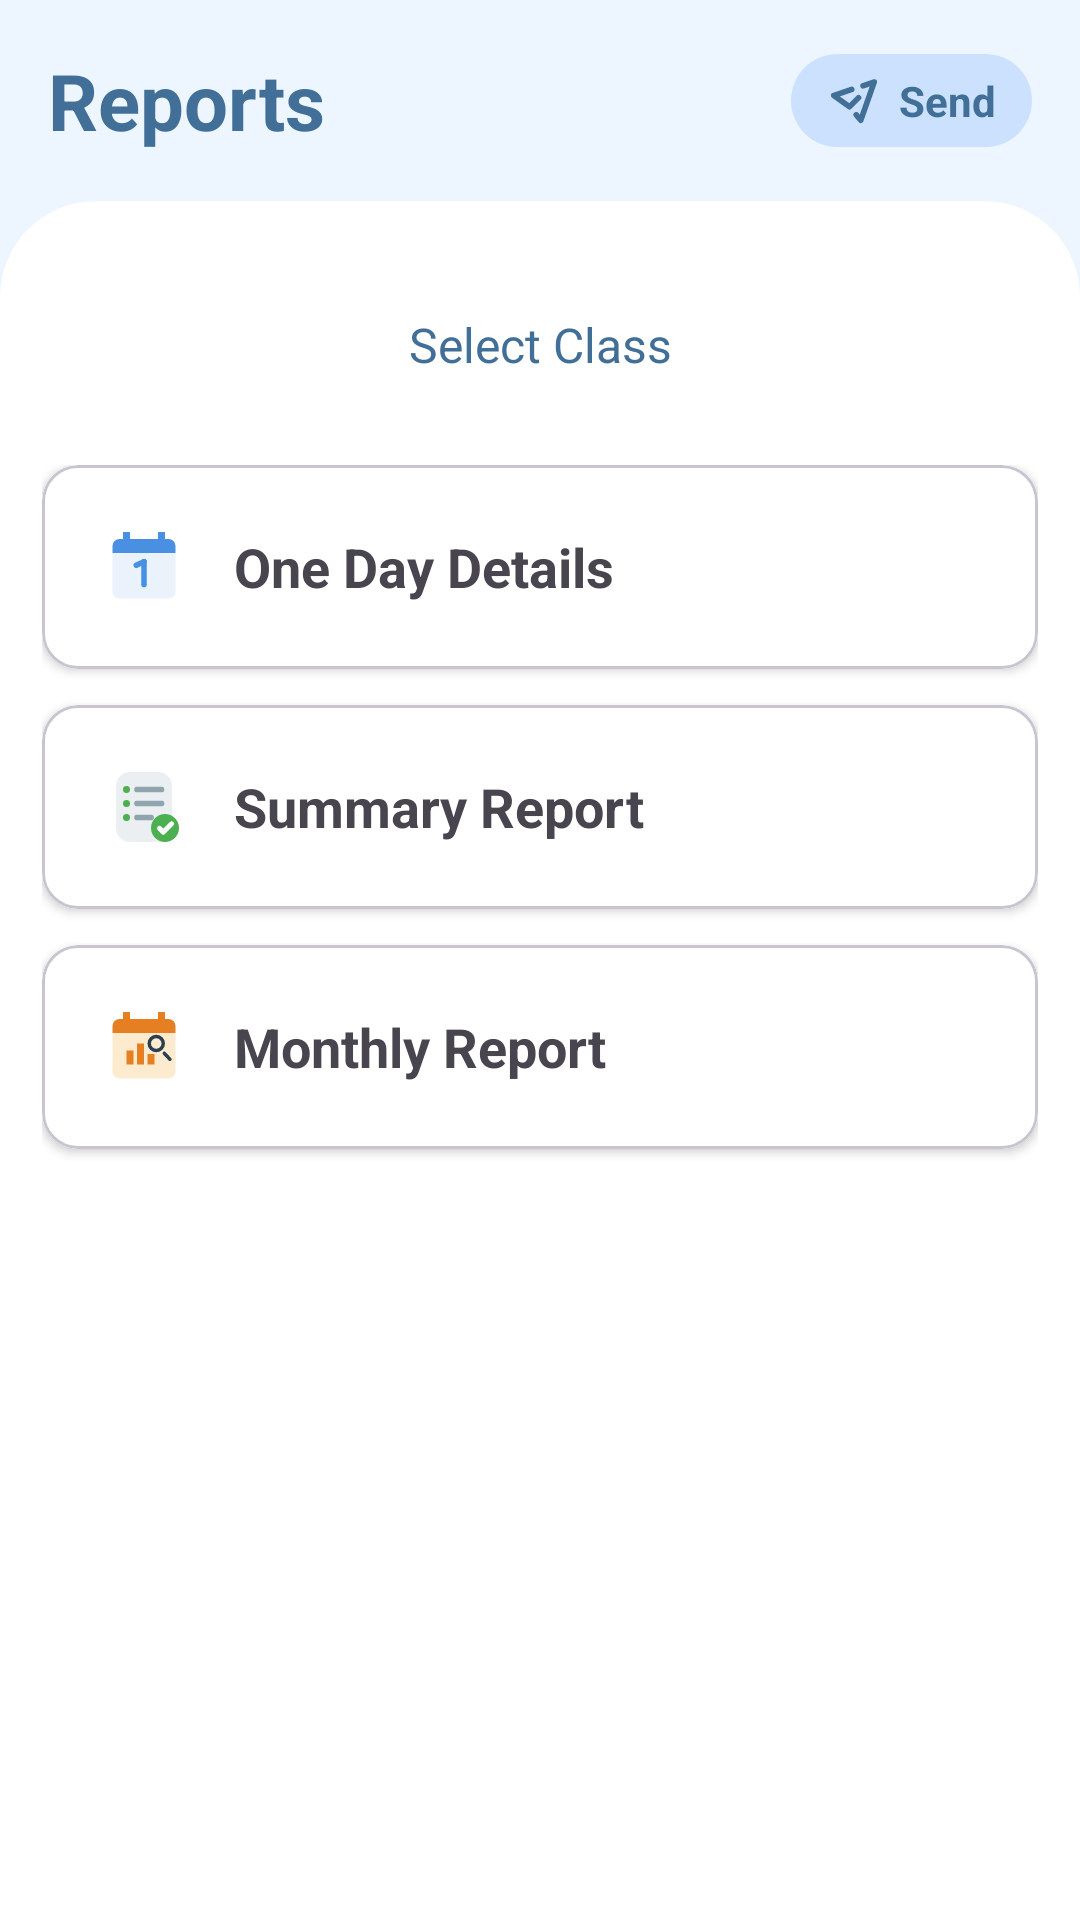

Here is an Android app screen rendered from its layout file. Give the layout XML and the strings, colors and styles it references.
<!-- AndroidManifest.xml: application theme Theme.ATTND -->
<!-- res/layout/fragment_reports.xml -->
<?xml version="1.0" encoding="utf-8"?>
<LinearLayout xmlns:android="http://schemas.android.com/apk/res/android" xmlns:app="http://schemas.android.com/apk/res-auto"
    android:orientation="vertical"
    android:background="?attr/appBackgroundColor"
    android:padding="0dp"
    android:layout_width="match_parent"
    android:layout_height="match_parent">
    <LinearLayout
        android:gravity="center_vertical"
        android:orientation="horizontal"
        android:paddingTop="16dp"
        android:paddingBottom="16dp"
        android:layout_width="match_parent"
        android:layout_height="wrap_content"
        android:paddingStart="16dp"
        android:paddingEnd="16dp">
        <TextView
            android:textSize="26sp"
            android:textStyle="bold"
            android:textColor="?attr/appPrimaryColor"
            android:id="@+id/tvHeaderTitle"
            android:layout_width="wrap_content"
            android:layout_height="wrap_content"
            android:text="Reports "/>

        <View
            android:layout_width="0dp"
            android:layout_height="0dp"
            android:layout_weight="1" />

        <LinearLayout
            android:id="@+id/btnSendData"
            android:layout_width="wrap_content"
            android:layout_height="wrap_content"
            android:orientation="horizontal"
            android:gravity="center_vertical"
            android:background="@drawable/jayho_background"
            android:paddingStart="12dp"
            android:paddingEnd="12dp"
            android:paddingTop="6dp"
            android:paddingBottom="6dp"
            android:clickable="true"
            android:focusable="true">

            <ImageView
                android:layout_width="18dp"
                android:layout_height="18dp"
                android:src="@drawable/jayho_send"
                app:tint="?attr/appPrimaryColor" />

            <TextView
                android:layout_width="wrap_content"
                android:layout_height="wrap_content"
                android:text="Send"
                android:textColor="?attr/appPrimaryColor"
                android:textSize="14sp"
                android:textStyle="bold"
                android:layout_marginStart="6dp"/>

        </LinearLayout>
    </LinearLayout>
    <LinearLayout
        android:orientation="vertical"
        android:background="@drawable/header_rounded"
        android:paddingTop="16dp"
        android:layout_width="match_parent"
        android:layout_height="0dp"
        android:layout_weight="1">
        <LinearLayout
            android:gravity="center_vertical"
            android:orientation="horizontal"
            android:paddingLeft="12dp"
            android:paddingTop="8dp"
            android:paddingRight="12dp"
            android:layout_width="match_parent"
            android:layout_height="wrap_content">
            <TextView
                android:textSize="16sp"
                android:textColor="?attr/appPrimaryColor"
                android:gravity="center"
                android:id="@+id/tvReportClassSelector"
                android:background="@drawable/bg_dropdown_trigger"
                android:layout_width="match_parent"
                android:layout_height="48dp"
                android:text="Select Class"
                android:paddingStart="16dp"
                android:paddingEnd="16dp"
                app:drawableTint="?attr/appPrimaryColor"/>
        </LinearLayout>
        <ScrollView
            android:layout_width="match_parent"
            android:layout_height="match_parent"
            android:fillViewport="true">
            <LinearLayout
                android:orientation="vertical"
                android:paddingLeft="14dp"
                android:paddingTop="16dp"
                android:paddingRight="14dp"
                android:paddingBottom="24dp"
                android:layout_width="match_parent"
                android:layout_height="wrap_content">
                <com.google.android.material.card.MaterialCardView
                    android:id="@+id/cardViewDetails"
                    android:layout_width="match_parent"
                    android:layout_height="wrap_content"
                    android:layout_marginBottom="12dp"
                    app:cardCornerRadius="12dp"
                    app:cardElevation="2dp">
                    <LinearLayout
                        android:gravity="center_vertical"
                        android:orientation="horizontal"
                        android:background="@color/white"
                        android:padding="20dp"
                        android:layout_width="match_parent"
                        android:layout_height="wrap_content">
                        <ImageView
                            android:layout_width="28dp"
                            android:layout_height="28dp"
                            android:src="@drawable/my_day"/>
                        <TextView
                            android:textSize="18sp"
                            android:textStyle="bold"
                            android:layout_width="wrap_content"
                            android:layout_height="wrap_content"
                            android:text="One Day Details"
                            android:layout_marginStart="16dp"/>
                    </LinearLayout>
                </com.google.android.material.card.MaterialCardView>
                <com.google.android.material.card.MaterialCardView
                    android:id="@+id/cardSummary"
                    android:layout_width="match_parent"
                    android:layout_height="wrap_content"
                    android:layout_marginBottom="12dp"
                    app:cardCornerRadius="12dp"
                    app:cardElevation="2dp">
                    <LinearLayout
                        android:gravity="center_vertical"
                        android:background="@color/white"
                        android:padding="20dp"
                        android:layout_width="match_parent"
                        android:layout_height="wrap_content">
                        <ImageView
                            android:layout_width="28dp"
                            android:layout_height="28dp"
                            android:src="@drawable/my_summary"/>
                        <TextView
                            android:textSize="18sp"
                            android:textStyle="bold"
                            android:layout_width="wrap_content"
                            android:layout_height="wrap_content"
                            android:text="Summary Report"
                            android:layout_marginStart="16dp"/>
                    </LinearLayout>
                </com.google.android.material.card.MaterialCardView>
                <com.google.android.material.card.MaterialCardView
                    android:id="@+id/cardMonthly"
                    android:layout_width="match_parent"
                    android:layout_height="wrap_content"
                    android:layout_marginBottom="12dp"
                    app:cardCornerRadius="12dp"
                    app:cardElevation="2dp">
                    <LinearLayout
                        android:gravity="center_vertical"
                        android:background="@color/white"
                        android:padding="20dp"
                        android:layout_width="match_parent"
                        android:layout_height="wrap_content">
                        <ImageView
                            android:layout_width="28dp"
                            android:layout_height="28dp"
                            android:src="@drawable/my_monthly"/>
                        <TextView
                            android:textSize="18sp"
                            android:textStyle="bold"
                            android:layout_width="wrap_content"
                            android:layout_height="wrap_content"
                            android:text="Monthly Report"
                            android:layout_marginStart="16dp"/>
                    </LinearLayout>
                </com.google.android.material.card.MaterialCardView>
            </LinearLayout>
        </ScrollView>
    </LinearLayout>
</LinearLayout>
<!-- resources referenced by this layout -->
<resources>
  <color name="white">#FFFFFFFF</color>
  <!-- drawable header_rounded (drawable) -->
  <?xml version="1.0" encoding="utf-8"?>
  <shape xmlns:android="http://schemas.android.com/apk/res/android" android:shape="rectangle">
      <solid android:color="@color/white"/>
      <corners
          android:topLeftRadius="32dp"
          android:topRightRadius="32dp"/>
  </shape>
  <!-- drawable jayho_background (drawable) -->
  <?xml version="1.0" encoding="utf-8"?>
  <shape xmlns:android="http://schemas.android.com/apk/res/android">
      <solid android:color="?attr/appBlueTintLight"/>
      <corners android:radius="50dp"/>
  
  </shape>
  <!-- drawable jayho_send (drawable) -->
  <vector xmlns:android="http://schemas.android.com/apk/res/android"
      android:width="24dp"
      android:height="24dp"
      android:viewportWidth="24"
      android:viewportHeight="24">
  
      
      <path
          android:fillColor="#00000000"
          android:strokeColor="#000000"
          android:strokeWidth="2.5"
          android:strokeLineCap="round"
          android:strokeLineJoin="round"
          android:pathData="M11,7.3 L3,10 L10,15 L14,11" />
  
      
      <path
          android:fillColor="#00000000"
          android:strokeColor="#000000"
          android:strokeWidth="2.5"
          android:strokeLineCap="round"
          android:strokeLineJoin="round"
          android:pathData="M13,18.6 L15,21 L21,4 L16,5.7" />
  
  </vector>
  <!-- drawable my_day (drawable) -->
  <?xml version="1.0" encoding="utf-8"?>
  <vector xmlns:android="http://schemas.android.com/apk/res/android"
      android:height="24dp"
      android:width="24dp"
      android:viewportWidth="24"
      android:viewportHeight="24">
      <path
          android:fillColor="#4a90e2"
          android:pathData="M6,2h2v2h8V2h2v2h1a2,2 0 0 1 2,2v2H3V6a2,2 0 0 1 2,-2h1V2z"/>
      <path
          android:fillColor="#eaf2fb"
          android:pathData="M3,8h18v11a2,2 0 0 1 -2,2H5a2,2 0 0 1 -2,-2V8z"/>
      <path
          android:pathData="M9.8,11.5 L12,10.5"
          android:strokeColor="#4a90e2"
          android:strokeWidth="1.6"
          android:strokeLineCap="round"/>
      <path
          android:pathData="M12,10.5 L12,17"
          android:strokeColor="#4a90e2"
          android:strokeWidth="1.6"
          android:strokeLineCap="round"/>
  </vector>
  <style name="Theme.ATTND" parent="Base.Theme.ATTND" />
  <style name="Base.Theme.ATTND" parent="Theme.Material3.DayNight.NoActionBar">
          
          <item name="colorPrimary">@color/nav_primary</item>
          <item name="colorSecondaryContainer">@color/nav_indicator</item>
  
          
          <item name="appPrimaryColor">@color/nav_primary</item>
          <item name="appBackgroundColor">@color/bg_app</item>
          <item name="appBlueTintLight">#BBBFDBFE</item>
          <item name="appBlueTintMedium">@color/blue_tint_medium</item>
          <item name="appBlueTintExtraLight">@color/blue_tint_extra_light</item>
          <item name="appDividerColor">@color/divider_color</item>
          <item name="appPrimaryColorAlpha15">#260C56CD</item>
          <item name="emptyStateImage">@drawable/bluee</item>
      </style>
  <color name="nav_primary">#426F97</color>
  <color name="nav_indicator">#DFEDFF</color>
  <color name="bg_app">#EDF5FF</color>
  <color name="blue_tint_medium">#C9E2FE</color>
  <color name="blue_tint_extra_light">#F7FBFF</color>
  <color name="divider_color">#E0E0E0</color>
</resources>
